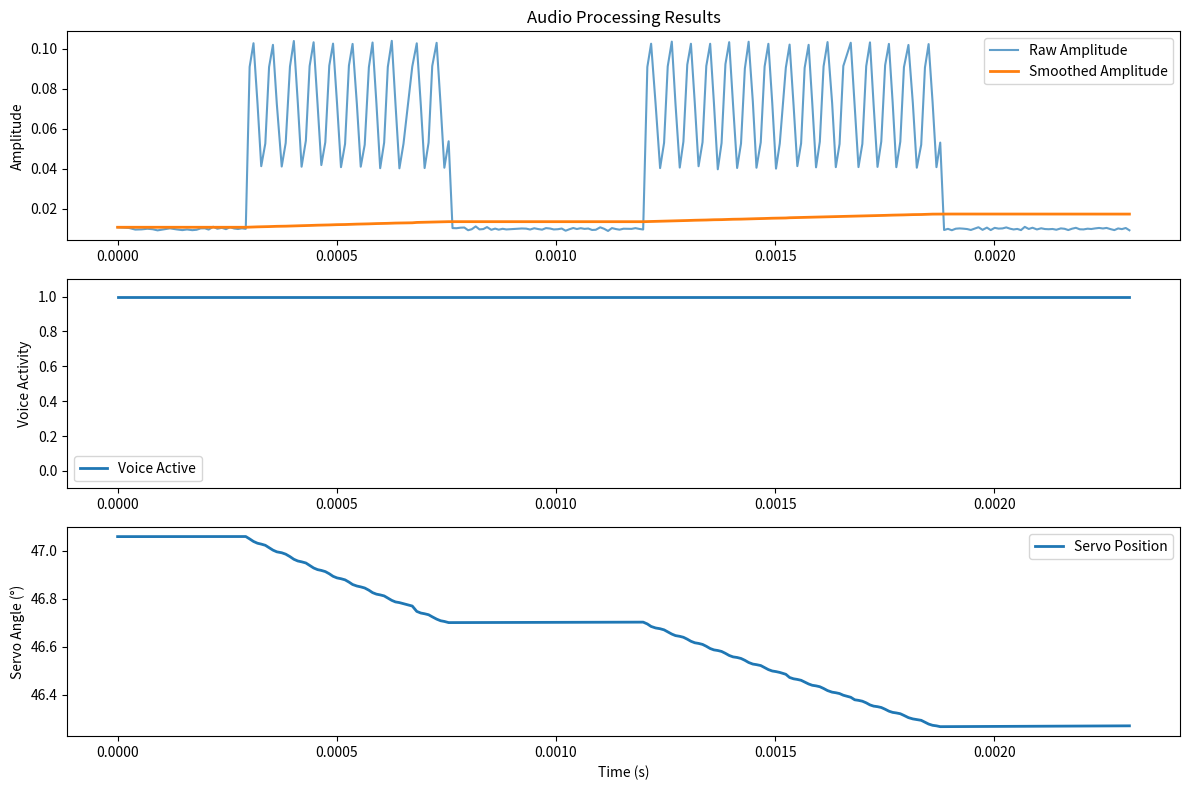

This figure's Python source:
#!/usr/bin/env python3
"""
Enhanced Audio Processing Module for ChatterPi
Implements smoothed amplitude envelopes and voice activity detection
"""

import numpy as np
import time
import logging
from typing import Optional, Dict, Any, Callable
from dataclasses import dataclass
from enum import Enum

logger = logging.getLogger(__name__)

@dataclass
class AudioConfig:
    """Configuration for audio processing"""
    # Smoothing parameters
    SMOOTHING_ATTACK: float = 0.1      # Fast attack coefficient
    SMOOTHING_RELEASE: float = 0.01    # Slow release coefficient
    
    # Voice activity detection
    SILENCE_THRESHOLD: float = 0.005   # Amplitude threshold for silence
    SILENCE_TIMEOUT: int = 500         # Milliseconds before closing jaw on silence
    
    # Servo mapping
    SERVO_MIN: float = 50.0           # Closed position (degrees)
    SERVO_MAX: float = 30.0           # Open position (degrees)  
    SERVO_STEP: float = 1.0           # Minimum movement threshold (degrees)
    
    # Audio processing
    SAMPLE_RATE: int = 16000          # Required for VAD
    FRAME_SIZE: int = 320             # 20ms at 16kHz (required for VAD)
    
    def to_dict(self) -> Dict[str, Any]:
        """Convert config to dictionary"""
        return {
            'smoothing_attack': self.SMOOTHING_ATTACK,
            'smoothing_release': self.SMOOTHING_RELEASE,
            'silence_threshold': self.SILENCE_THRESHOLD,
            'silence_timeout': self.SILENCE_TIMEOUT,
            'servo_min': self.SERVO_MIN,
            'servo_max': self.SERVO_MAX,
            'servo_step': self.SERVO_STEP,
            'sample_rate': self.SAMPLE_RATE,
            'frame_size': self.FRAME_SIZE
        }

class SmoothedEnvelope:
    """Exponential moving average envelope follower with separate attack/release"""
    
    def __init__(self, attack_coeff: float = 0.1, release_coeff: float = 0.01):
        self.attack_coeff = attack_coeff
        self.release_coeff = release_coeff
        self.envelope = 0.0
        self.last_update = time.time()
    
    def process(self, amplitude: float) -> float:
        """Process amplitude and return smoothed envelope"""
        current_time = time.time()
        dt = current_time - self.last_update
        self.last_update = current_time
        
        # Choose coefficient based on whether signal is rising or falling
        if amplitude > self.envelope:
            # Attack: fast response to increasing amplitude
            coeff = self.attack_coeff
        else:
            # Release: slow response to decreasing amplitude
            coeff = self.release_coeff
        
        # Apply exponential moving average
        # Adjust coefficient based on time delta for consistent behavior
        adjusted_coeff = 1.0 - np.exp(-coeff * dt * 1000)  # Scale by 1000 for ms
        adjusted_coeff = np.clip(adjusted_coeff, 0.0, 1.0)
        
        self.envelope = self.envelope * (1.0 - adjusted_coeff) + amplitude * adjusted_coeff
        
        return self.envelope
    
    def reset(self):
        """Reset envelope to zero"""
        self.envelope = 0.0
        self.last_update = time.time()

class VoiceActivityDetector:
    """Voice activity detection using amplitude-based method"""
    
    def __init__(self, threshold: float = 0.005, timeout_ms: int = 500):
        self.threshold = threshold
        self.timeout_ms = timeout_ms
        self.last_voice_time = time.time()
        self.is_voice_active = False
    
    def process(self, amplitude: float) -> bool:
        """Process amplitude and return voice activity status"""
        current_time = time.time()
        
        if amplitude > self.threshold:
            # Voice detected
            self.last_voice_time = current_time
            self.is_voice_active = True
        else:
            # Check if silence timeout exceeded
            silence_duration = (current_time - self.last_voice_time) * 1000  # Convert to ms
            if silence_duration > self.timeout_ms:
                self.is_voice_active = False
        
        return self.is_voice_active
    
    def reset(self):
        """Reset VAD state"""
        self.last_voice_time = time.time()
        self.is_voice_active = False

class AudioProcessor:
    """Main audio processing class with smoothed envelopes and VAD"""
    
    def __init__(self, config: Optional[AudioConfig] = None):
        self.config = config or AudioConfig()
        
        # Initialize processing components
        self.envelope = SmoothedEnvelope(
            attack_coeff=self.config.SMOOTHING_ATTACK,
            release_coeff=self.config.SMOOTHING_RELEASE
        )
        
        self.vad = VoiceActivityDetector(
            threshold=self.config.SILENCE_THRESHOLD,
            timeout_ms=self.config.SILENCE_TIMEOUT
        )
        
        # State tracking
        self.last_servo_position = self.config.SERVO_MIN
        self.processing_stats = {
            'frames_processed': 0,
            'voice_frames': 0,
            'silence_frames': 0,
            'servo_updates': 0,
            'last_reset': time.time()
        }
        
        logger.info("Audio processor initialized with enhanced smoothing and VAD")
    
    def process_audio_frame(self, audio_data: np.ndarray) -> Dict[str, Any]:
        """
        Process a single audio frame and return servo control data
        
        Args:
            audio_data: Audio samples as numpy array
            
        Returns:
            Dictionary with processing results
        """
        # Calculate RMS amplitude
        rms_amplitude = np.sqrt(np.mean(audio_data ** 2))
        
        # Apply smoothed envelope
        smoothed_amplitude = self.envelope.process(rms_amplitude)
        
        # Voice activity detection
        voice_active = self.vad.process(smoothed_amplitude)
        
        # Map to servo position
        servo_position = self._amplitude_to_servo_position(smoothed_amplitude, voice_active)
        
        # Check if servo should be updated (reduce jitter)
        should_update_servo = abs(servo_position - self.last_servo_position) >= self.config.SERVO_STEP
        
        if should_update_servo:
            self.last_servo_position = servo_position
            self.processing_stats['servo_updates'] += 1
        
        # Update statistics
        self.processing_stats['frames_processed'] += 1
        if voice_active:
            self.processing_stats['voice_frames'] += 1
        else:
            self.processing_stats['silence_frames'] += 1
        
        return {
            'raw_amplitude': float(rms_amplitude),
            'smoothed_amplitude': float(smoothed_amplitude),
            'voice_active': voice_active,
            'servo_position': float(servo_position),
            'should_update_servo': should_update_servo,
            'timestamp': time.time()
        }
    
    def _amplitude_to_servo_position(self, amplitude: float, voice_active: bool) -> float:
        """Convert amplitude to servo position with voice activity consideration"""
        if not voice_active:
            # Force jaw closed during silence
            return self.config.SERVO_MIN
        
        # Apply threshold
        if amplitude < self.config.SILENCE_THRESHOLD:
            return self.config.SERVO_MIN
        
        # Normalize amplitude above threshold
        max_amplitude = 0.5  # Reasonable maximum for speech
        normalized = min(1.0, amplitude / max_amplitude)
        
        # Apply curve for more natural movement (square root for gentler response)
        curved_amplitude = np.sqrt(normalized)
        
        # Map to servo range (note: SERVO_MIN > SERVO_MAX for ChatterPi)
        servo_range = self.config.SERVO_MIN - self.config.SERVO_MAX
        servo_position = self.config.SERVO_MIN - (curved_amplitude * servo_range)
        
        # Clamp to valid range
        return max(self.config.SERVO_MAX, min(self.config.SERVO_MIN, servo_position))
    
    def update_config(self, new_config: Dict[str, Any]):
        """Update configuration parameters"""
        for key, value in new_config.items():
            if hasattr(self.config, key.upper()):
                setattr(self.config, key.upper(), value)
                logger.info(f"Updated config: {key} = {value}")
        
        # Update component parameters
        self.envelope.attack_coeff = self.config.SMOOTHING_ATTACK
        self.envelope.release_coeff = self.config.SMOOTHING_RELEASE
        self.vad.threshold = self.config.SILENCE_THRESHOLD
        self.vad.timeout_ms = self.config.SILENCE_TIMEOUT
    
    def get_stats(self) -> Dict[str, Any]:
        """Get processing statistics"""
        current_time = time.time()
        runtime = current_time - self.processing_stats['last_reset']
        
        stats = self.processing_stats.copy()
        stats.update({
            'runtime_seconds': runtime,
            'frames_per_second': self.processing_stats['frames_processed'] / max(runtime, 0.001),
            'voice_activity_ratio': self.processing_stats['voice_frames'] / max(self.processing_stats['frames_processed'], 1),
            'servo_update_ratio': self.processing_stats['servo_updates'] / max(self.processing_stats['frames_processed'], 1),
            'current_servo_position': self.last_servo_position,
            'config': self.config.to_dict()
        })
        
        return stats
    
    def reset_stats(self):
        """Reset processing statistics"""
        self.processing_stats = {
            'frames_processed': 0,
            'voice_frames': 0,
            'silence_frames': 0,
            'servo_updates': 0,
            'last_reset': time.time()
        }
        logger.info("Processing statistics reset")
    
    def reset(self):
        """Reset all processing state"""
        self.envelope.reset()
        self.vad.reset()
        self.last_servo_position = self.config.SERVO_MIN
        self.reset_stats()
        logger.info("Audio processor reset")

def main():
    """Test the audio processor"""
    import matplotlib.pyplot as plt
    
    # Create test audio processor
    config = AudioConfig()
    processor = AudioProcessor(config)
    
    # Generate test signal (simulated speech with pauses)
    sample_rate = config.SAMPLE_RATE
    duration = 5.0  # seconds
    t = np.linspace(0, duration, int(sample_rate * duration))
    
    # Create speech-like signal with pauses
    speech_signal = np.zeros_like(t)
    for i in range(len(t)):
        if 0.5 < t[i] < 1.5 or 2.5 < t[i] < 4.0:  # Speech periods
            speech_signal[i] = 0.1 * np.sin(2 * np.pi * 200 * t[i]) * (1 + 0.5 * np.sin(2 * np.pi * 10 * t[i]))
    
    # Add noise
    speech_signal += 0.01 * np.random.randn(len(t))
    
    # Process in frames
    frame_size = config.FRAME_SIZE
    results = []
    
    for i in range(0, len(speech_signal) - frame_size, frame_size):
        frame = speech_signal[i:i + frame_size]
        result = processor.process_audio_frame(frame)
        results.append(result)
    
    # Plot results
    times = [r['timestamp'] - results[0]['timestamp'] for r in results]
    raw_amps = [r['raw_amplitude'] for r in results]
    smoothed_amps = [r['smoothed_amplitude'] for r in results]
    servo_positions = [r['servo_position'] for r in results]
    voice_active = [r['voice_active'] for r in results]
    
    plt.figure(figsize=(12, 8))
    
    plt.subplot(3, 1, 1)
    plt.plot(times, raw_amps, label='Raw Amplitude', alpha=0.7)
    plt.plot(times, smoothed_amps, label='Smoothed Amplitude', linewidth=2)
    plt.ylabel('Amplitude')
    plt.legend()
    plt.title('Audio Processing Results')
    
    plt.subplot(3, 1, 2)
    plt.plot(times, voice_active, label='Voice Active', linewidth=2)
    plt.ylabel('Voice Activity')
    plt.ylim(-0.1, 1.1)
    plt.legend()
    
    plt.subplot(3, 1, 3)
    plt.plot(times, servo_positions, label='Servo Position', linewidth=2)
    plt.ylabel('Servo Angle (°)')
    plt.xlabel('Time (s)')
    plt.legend()
    
    plt.tight_layout()
    plt.show()
    
    # Print statistics
    stats = processor.get_stats()
    print("\nProcessing Statistics:")
    for key, value in stats.items():
        if isinstance(value, float):
            print(f"  {key}: {value:.3f}")
        else:
            print(f"  {key}: {value}")

if __name__ == "__main__":
    main()
